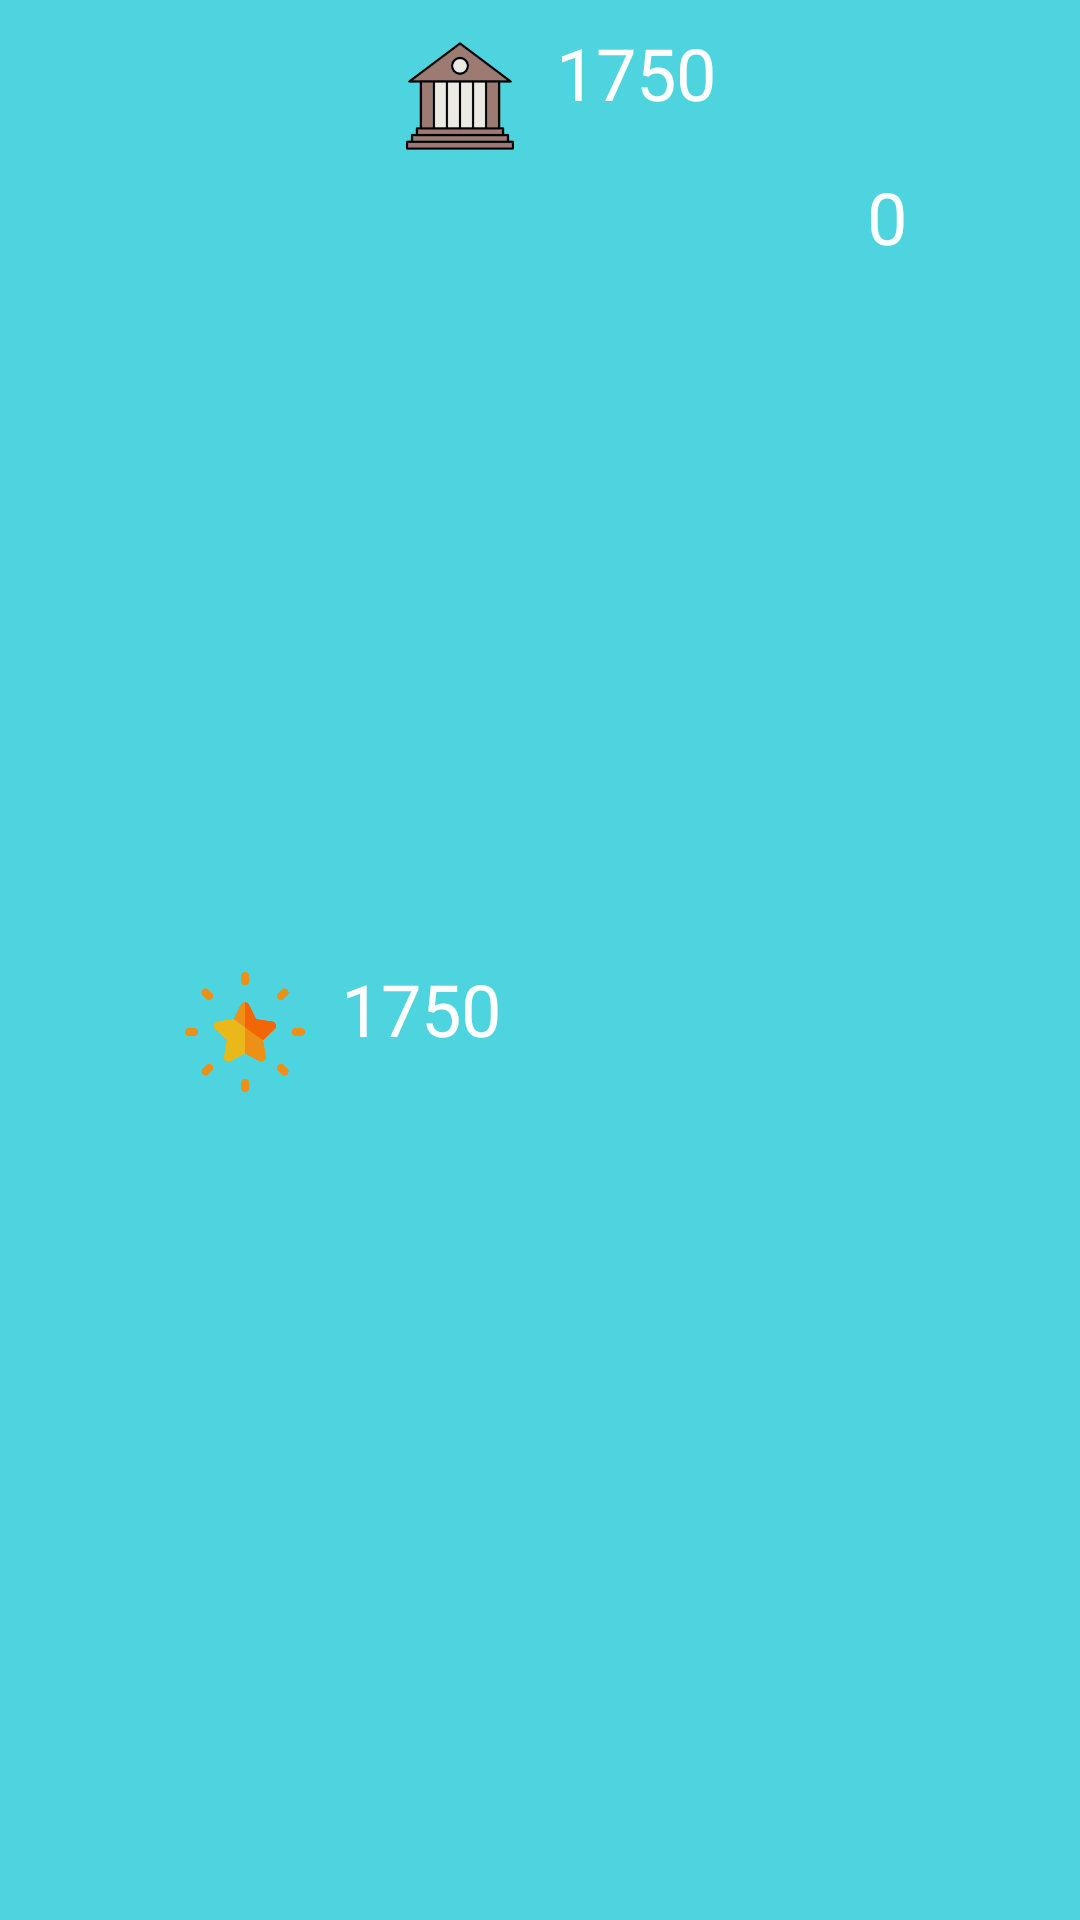

The Android layout XML behind this screen, and the referenced resources:
<!-- AndroidManifest.xml: application theme AppTheme -->
<!-- res/layout/bankinfo_fragment.xml -->
<?xml version="1.0" encoding="utf-8"?>
<android.support.constraint.ConstraintLayout xmlns:android="http://schemas.android.com/apk/res/android"
    xmlns:app="http://schemas.android.com/apk/res-auto"
    android:layout_width="match_parent"
    android:layout_height="wrap_content"
    android:background="@color/colorPrimaryDark">


    <LinearLayout
        android:id="@+id/linearLayout3"
        android:layout_width="wrap_content"
        android:layout_height="wrap_content"
        android:layout_marginStart="8dp"
        android:layout_marginTop="8dp"
        android:layout_marginEnd="8dp"
        android:orientation="horizontal"
        app:layout_constraintEnd_toEndOf="parent"
        app:layout_constraintStart_toStartOf="parent"
        app:layout_constraintTop_toTopOf="parent">

        <ImageView
            android:id="@+id/img_bank"
            android:layout_width="48dp"
            android:layout_height="48dp"
            android:layout_marginStart="8dp"
            android:layout_marginEnd="8dp"
            app:srcCompat="@drawable/bank" />

        <TextView
            android:id="@+id/txt_bank"
            android:layout_width="wrap_content"
            android:layout_height="wrap_content"
            android:text="1750"
            android:textColor="@android:color/white"
            android:textSize="24sp" />


    </LinearLayout>

    <LinearLayout
        android:id="@+id/linearLayout5"
        android:layout_width="wrap_content"
        android:layout_height="wrap_content"
        android:layout_marginStart="8dp"
        android:layout_marginEnd="8dp"
        android:layout_marginBottom="8dp"
        android:orientation="horizontal"
        app:layout_constraintBottom_toBottomOf="parent"
        app:layout_constraintEnd_toStartOf="@+id/linearLayout4"
        app:layout_constraintStart_toStartOf="parent"
        app:layout_constraintTop_toBottomOf="@+id/linearLayout3">

        <ImageView
            android:id="@+id/img_star"
            android:layout_width="48dp"
            android:layout_height="48dp"
            app:srcCompat="@drawable/star" />

        <TextView
            android:id="@+id/txt_point"
            android:layout_width="wrap_content"
            android:layout_height="wrap_content"
            android:layout_marginStart="8dp"
            android:text="1750"
            android:textColor="@android:color/white"
            android:textSize="24sp" />

    </LinearLayout>

    <LinearLayout
        android:id="@+id/linearLayout4"
        android:layout_width="wrap_content"
        android:layout_height="wrap_content"
        android:layout_marginStart="8dp"
        android:layout_marginEnd="8dp"
        android:orientation="horizontal"
        app:layout_constraintEnd_toEndOf="parent"
        app:layout_constraintStart_toEndOf="@+id/linearLayout5"
        app:layout_constraintTop_toBottomOf="@+id/linearLayout3">

        <ImageView
            android:id="@+id/img_diamond"
            android:layout_width="48dp"
            android:layout_height="48dp"
            app:srcCompat="@drawable/diamond" />

        <TextView
            android:id="@+id/txt_diamond"
            android:layout_width="wrap_content"
            android:layout_height="wrap_content"
            android:layout_marginStart="8dp"
            android:text="0"
            android:textColor="@android:color/white"
            android:textSize="24sp" />


    </LinearLayout>

</android.support.constraint.ConstraintLayout>
<!-- resources referenced by this layout -->
<resources>
  <color name="colorPrimaryDark">#4ED4DE</color>
  <!-- drawable bank: png bitmap (drawable, 7462 bytes) -->
  <!-- drawable star: png bitmap (drawable, 14853 bytes) -->
  <style name="AppTheme" parent="Theme.AppCompat.Light.NoActionBar">
          
          <item name="colorPrimary">@color/colorPrimary</item>
          <item name="colorPrimaryDark">@color/colorPrimaryDark</item>
          <item name="colorAccent">@color/colorAccent</item>
      </style>
  <color name="colorPrimary">#008577</color>
  <color name="colorAccent">#D81B60</color>
</resources>
